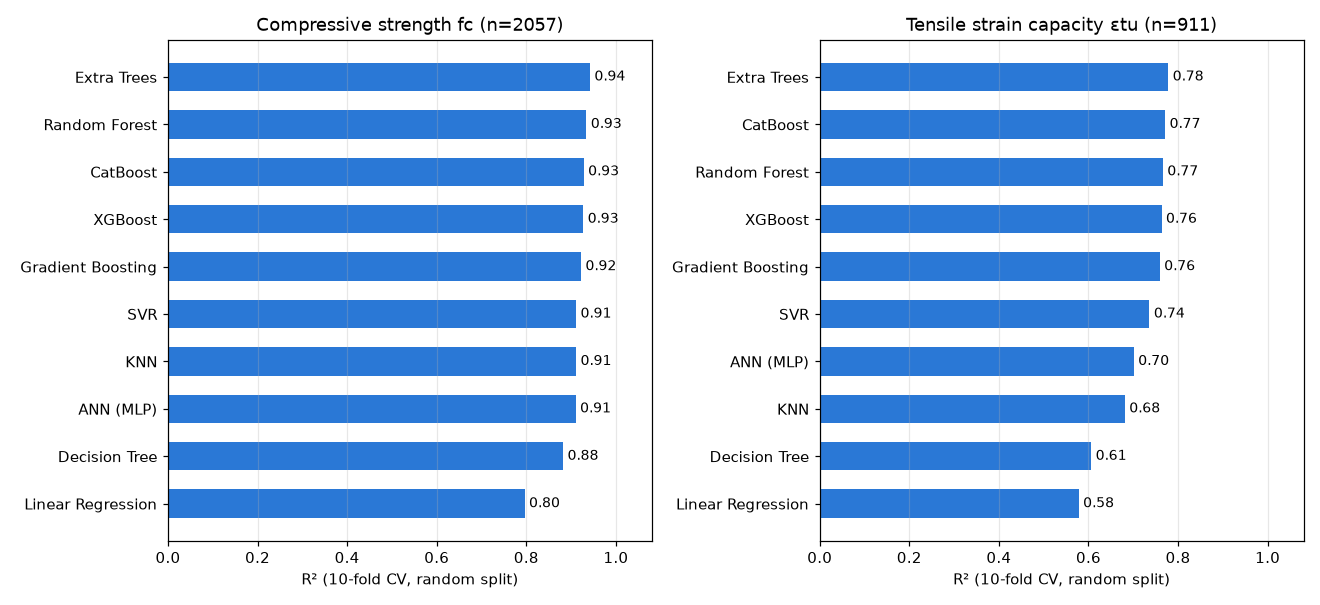

The file beside this chart, header and first rows:
target, model, family, R2 random-row, MAE random-row, RMSE random-row, fit_s
fc, Linear Regression, Linear, 0.796, 15.38, 21.6, 0.3
fc, KNN, Distance, 0.911, 9.101, 14.23, 0.4
fc, SVR, Kernel, 0.911, 9.358, 14.25, 7.3
fc, ANN (MLP), Neural, 0.91, 9.756, 14.33, 20.2
fc, Decision Tree, Tree, 0.882, 10.45, 16.4, 0.4
fc, Random Forest, Bagging, 0.934, 7.959, 12.28, 15.0
fc, Extra Trees, Bagging, 0.942, 7.544, 11.46, 10.6
fc, Gradient Boosting, Boosting, 0.922, 9.426, 13.37, 38.5
fc, XGBoost, Boosting, 0.927, 9.021, 12.93, 10.1
fc, CatBoost, Boosting, 0.928, 8.905, 12.78, 26.5
eps, Linear Regression, Linear, 0.578, 1.518, 1.958, 0.2
eps, KNN, Distance, 0.681, 1.208, 1.703, 0.2
eps, SVR, Kernel, 0.736, 1.118, 1.548, 1.6
eps, ANN (MLP), Neural, 0.701, 1.221, 1.647, 8.0
eps, Decision Tree, Tree, 0.606, 1.31, 1.893, 0.3
eps, Random Forest, Bagging, 0.766, 1.043, 1.458, 13.7
eps, Extra Trees, Bagging, 0.778, 0.997, 1.419, 8.8
eps, Gradient Boosting, Boosting, 0.759, 1.087, 1.478, 23.8
eps, XGBoost, Boosting, 0.763, 1.074, 1.468, 9.5
eps, CatBoost, Boosting, 0.771, 1.061, 1.442, 25.2
